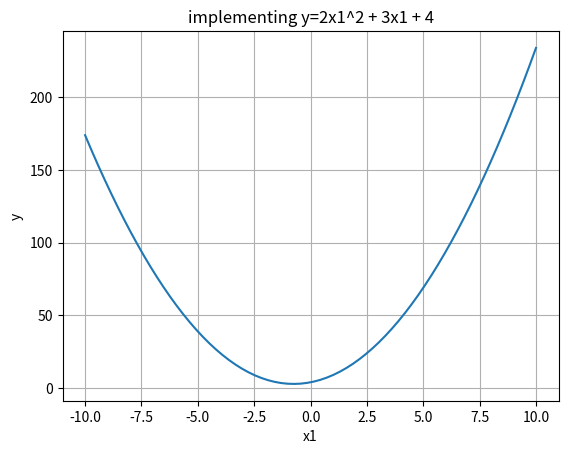

Write the Python code that produced this figure.
#Implement y = 2x12 + 3x1 + 4 and plot x1, y in the range [start=--10, stop=10, num=100]
import matplotlib.pyplot as plt
start=-10
stop=10
num=70
step=(stop-start)/(num-1)
X1=[]
for i in range(num):
    X1.append(start+i*step)
y= [2* (X1**2) +3* X1+4 for X1 in X1]

plt.plot(X1,y)
plt.title("implementing y=2x1^2 + 3x1 + 4")
plt.xlabel("x1")
plt.ylabel("y")
plt.grid(True)
plt.show()